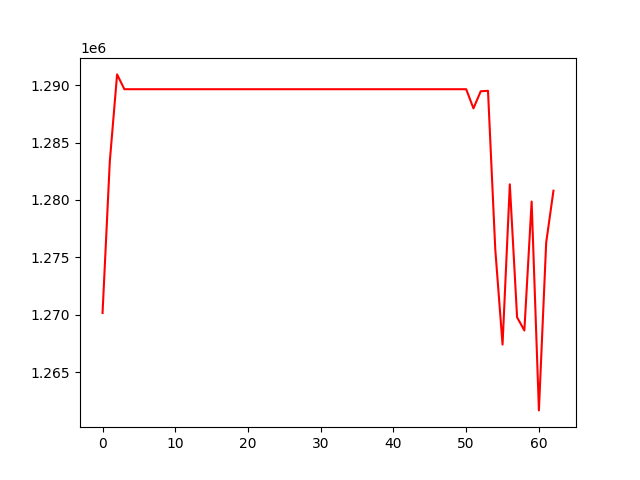

The table this chart was drawn from, first rows:
, 0
0, 1270157
1, 1283374
2, 1290940
3, 1289649
4, 1289649
5, 1289649
6, 1289649
7, 1289649
8, 1289649
9, 1289649
10, 1289649
11, 1289649
12, 1289649
13, 1289649
14, 1289649
15, 1289649
16, 1289649
17, 1289649
18, 1289649
19, 1289649
20, 1289649
21, 1289649
22, 1289649
23, 1289649
24, 1289649
25, 1289649
26, 1289649
27, 1289649
28, 1289649
29, 1289649
30, 1289649
31, 1289649
32, 1289649
33, 1289649
34, 1289649
35, 1289649
36, 1289649
37, 1289649
38, 1289649
39, 1289649
40, 1289649
41, 1289649
42, 1289649
43, 1289649
44, 1289649
45, 1289649
46, 1289649
47, 1289649
48, 1289649
49, 1289649
50, 1289649
51, 1287980
52, 1289470
53, 1289511
54, 1275695
55, 1267401
56, 1281365
57, 1269780
58, 1268627
59, 1279864
... 3 more rows
